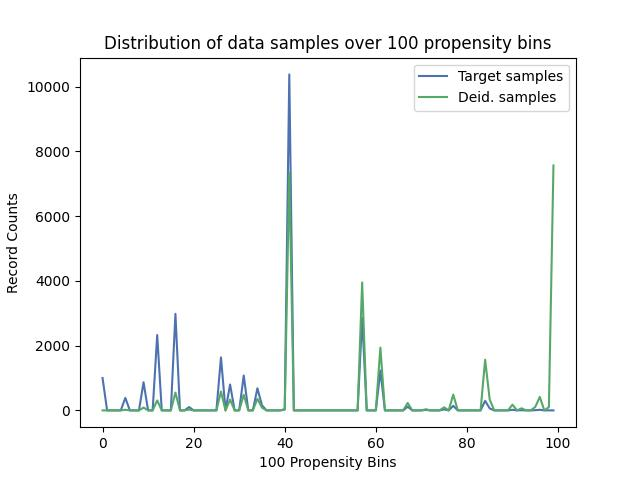

Data behind this chart, as committed beside it:
, Target samples, Deid. samples
0, 1001, 0
1, 0, 0
2, 0, 0
3, 0, 0
4, 0, 0
5, 387, 20
6, 0, 0
7, 0, 0
8, 0, 0
9, 870, 87
10, 0, 0
11, 0, 0
12, 2328, 308
13, 0, 0
14, 0, 0
15, 0, 0
16, 2984, 550
17, 0, 0
18, 0, 0
19, 104, 25
20, 0, 0
21, 0, 0
22, 0, 0
23, 0, 0
24, 0, 0
25, 0, 0
26, 1638, 584
27, 0, 0
28, 801, 333
29, 0, 0
30, 0, 0
31, 1078, 481
32, 0, 0
33, 0, 0
34, 684, 359
35, 158, 85
36, 0, 0
37, 0, 0
38, 0, 0
39, 0, 0
40, 36, 24
41, 10380, 7323
42, 0, 0
43, 0, 0
44, 0, 0
45, 0, 0
46, 0, 0
47, 0, 0
48, 0, 0
49, 0, 0
50, 0, 0
51, 0, 0
52, 0, 0
53, 0, 0
54, 0, 0
55, 0, 0
56, 0, 0
57, 2864, 3952
58, 0, 0
59, 0, 0
... 40 more rows
